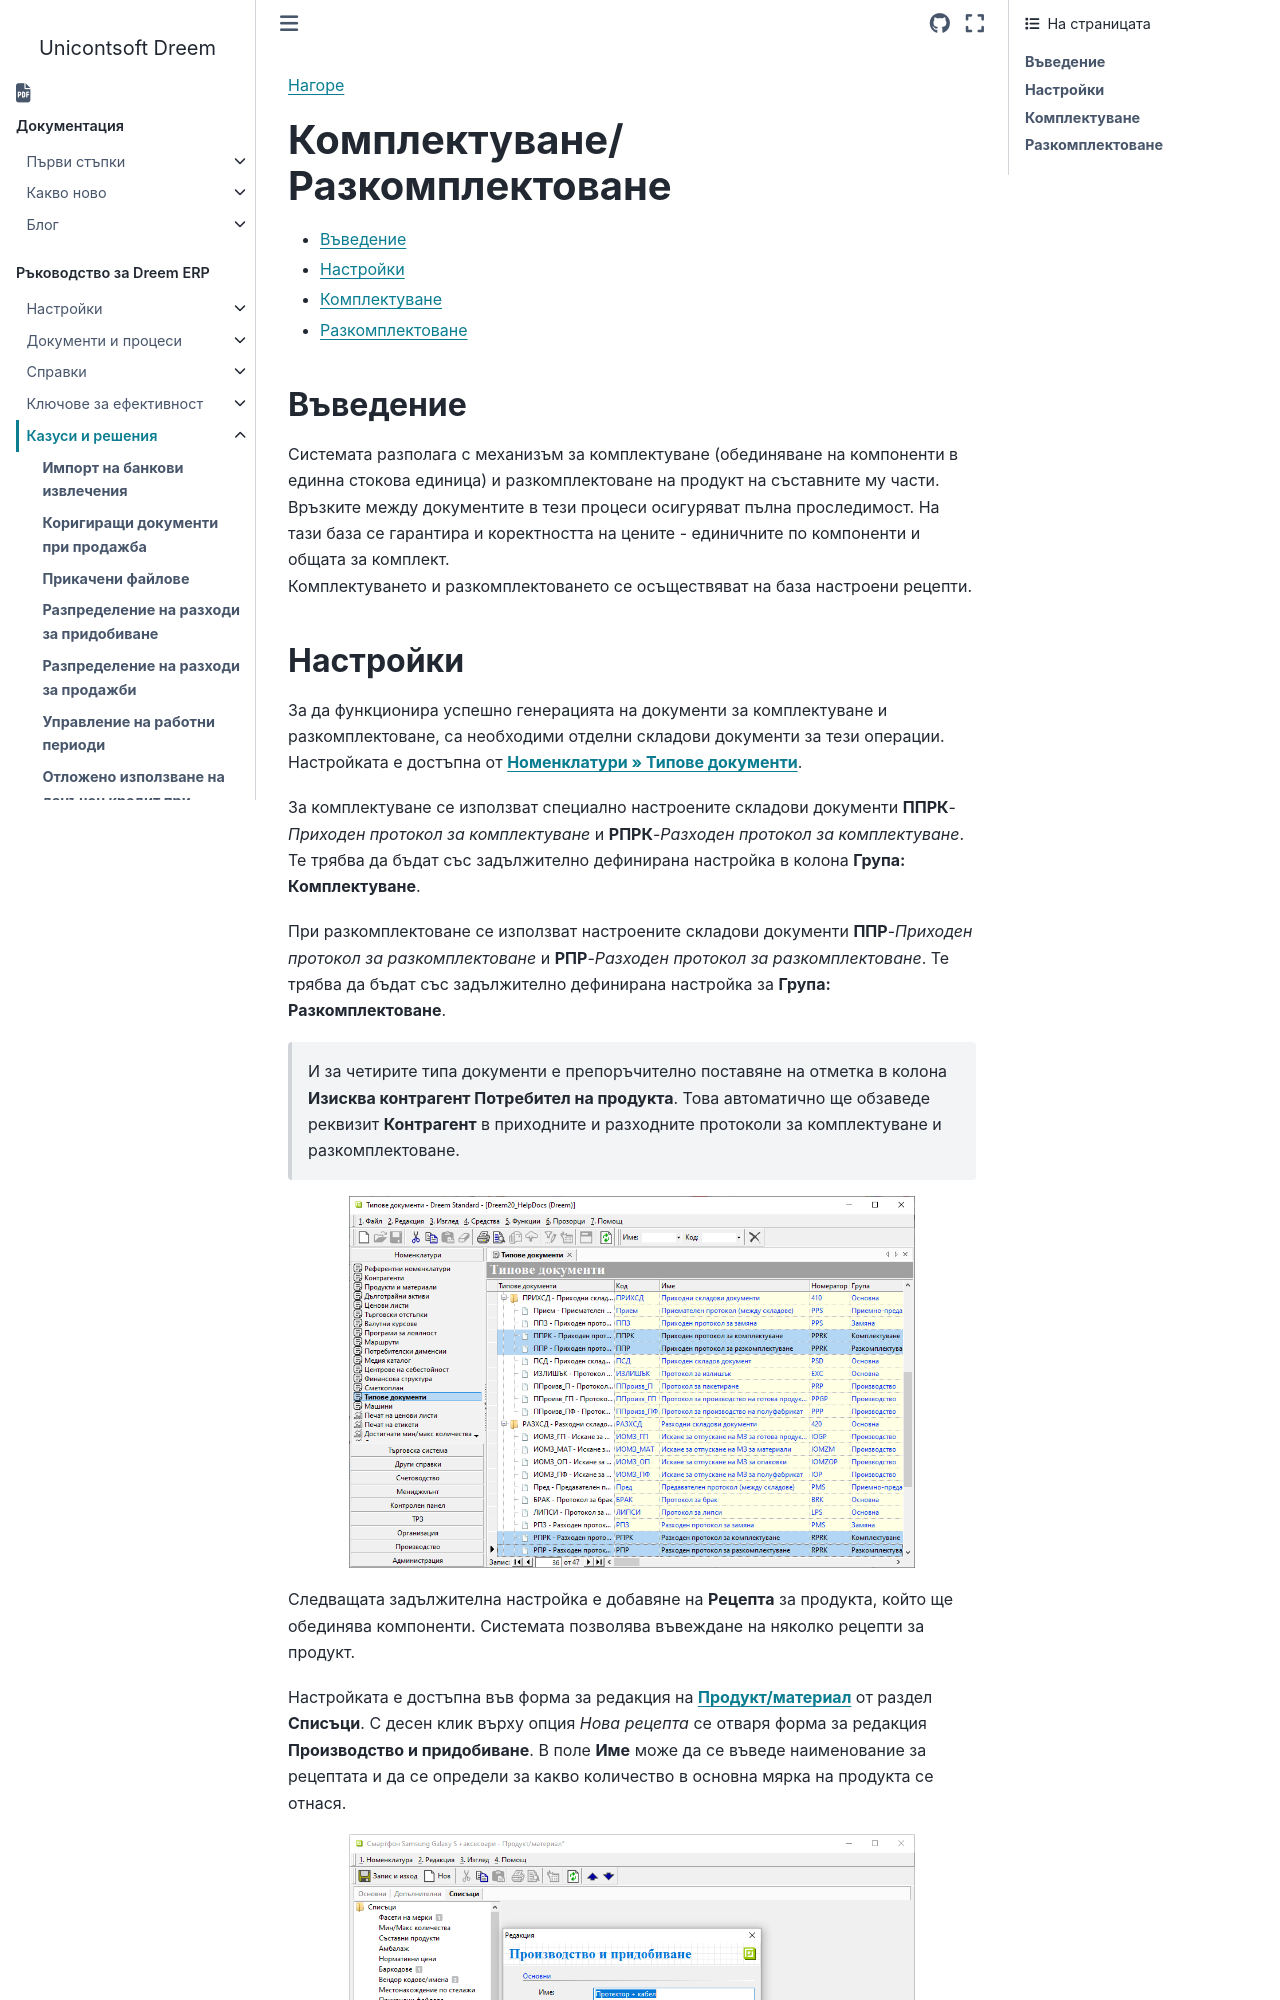

repository: Unicontsoft/unicontsoft.github.io · page: guide/erp/005-how-to/014-assembling.html · generator: sphinx

```{only} html
[Нагоре](000-index)
```

# **Комплектуване/Разкомплектоване**

- [Въведение](#въведение)
- [Настройки](#настройки)  
- [Комплектуване](#комплектуване)  
- [Разкомплектоване](#разкомплектоване)  

## **Въведение**

Системата разполага с механизъм за комплектуване (обединяване на компоненти в единна стокова единица) и разкомплектоване на продукт на съставните му части. Връзките между документите в тези процеси осигуряват пълна проследимост. На тази база се гарантира и коректността на цените - единичните по компоненти и общата за комплект.  
Комплектуването и разкомплектоването се осъществяват на база настроени рецепти.
